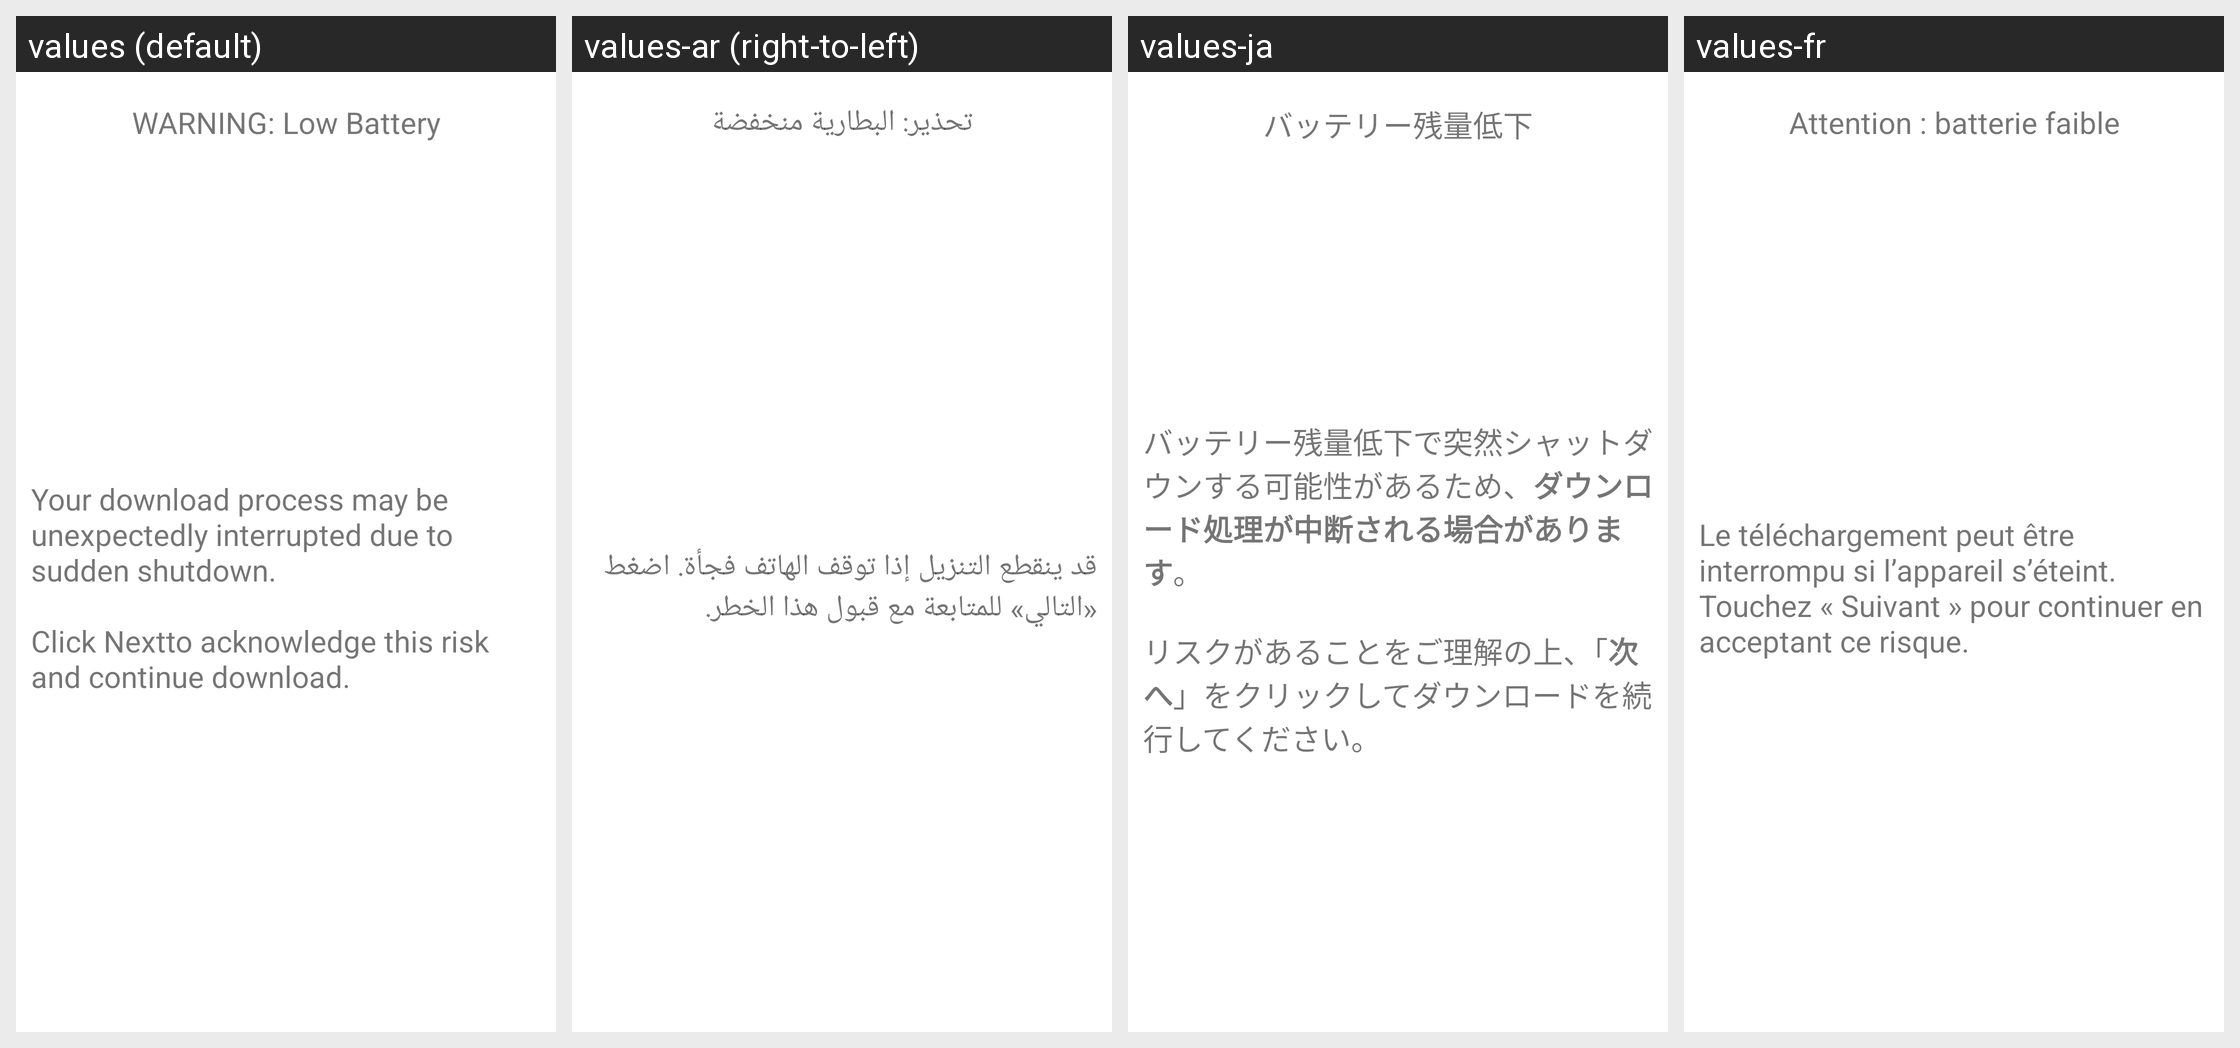

Here is an Android app screen in its default locale and in the app's own translations. Write out the translated-string differences for the strings that appear on this screen.
Android screen res/layout/fragment_download_low_power.xml rendered under 4 locales, left to right: values (default), values-ar (right-to-left), values-ja, values-fr. Device: Nexus 5 (rendered at 1080×1920; each locale shown at half size, 540×960, under a caption strip naming it); theme Theme.MaterialComponents.DayNight.NoActionBar.
Other locales in the repository, not shown: values-de, values-es, values-ko, values-zh-rCN, values-zh-rTW.
Strings drawn on this screen, with the default value and each locale's value (text and hints the layout hard-codes, and strings that could not be matched under every locale, appear in the picture but are not listed):

download_wizard_low_power
  values: WARNING: Low Battery
  values-ar: تحذير: البطارية منخفضة
  values-ja: バッテリー残量低下
  values-fr: Attention : batterie faible

download_wizard_low_power_content
  values: Your download process may be unexpectedly interrupted due to sudden shutdown.
      
      Click Nextto acknowledge this risk and continue download.
  values-ar: قد ينقطع التنزيل إذا توقف الهاتف فجأة. اضغط «التالي» للمتابعة مع قبول هذا الخطر.
  values-ja: バッテリー残量低下で突然シャットダウンする可能性があるため、ダウンロード処理が中断される場合があります。
      
      リスクがあることをご理解の上、「次へ」をクリックしてダウンロードを続行してください。
  values-fr: Le téléchargement peut être interrompu si l’appareil s’éteint. Touchez « Suivant » pour continuer en acceptant ce risque.
